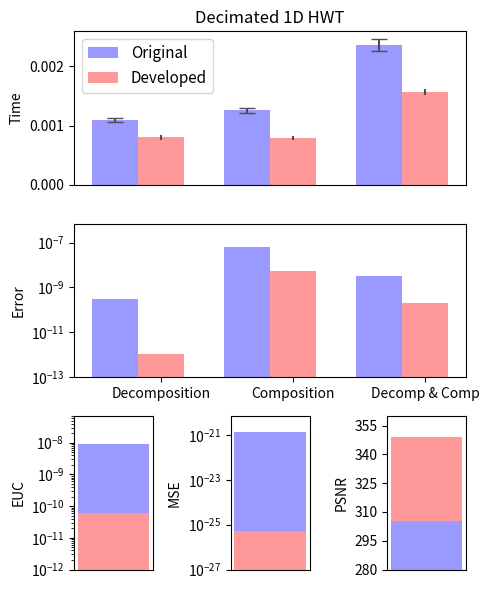

Write Python code to recreate this figure.
"""
Bar chart demo with pairs of bars grouped for easy comparison.
"""
import numpy as np
import matplotlib.pyplot as plt


n_groups = 3

# fig, ax = plt.subplots(nrows=3, sharex=True, figsize=(5, 6))
fig = plt.figure(figsize=(5, 6))
fig.subplots_adjust(hspace=0.01)

ax = []

ax.append(fig.add_subplot(311))
ax.append(fig.add_subplot(312, sharex=ax[0]))
ax.append(fig.add_subplot(337))
ax.append(fig.add_subplot(338))
ax.append(fig.add_subplot(339))

index = np.arange(n_groups)
bar_width = 0.35

opacity = 1.0
rcolor = (1.0, 0.6, 0.6)
bcolor = (0.6, 0.6, 1.0)
error_config = {'ecolor': '0.3'}

plt.sca(ax[0])

original = (0.00109071, 0.00125803, 0.00236344)
std_ori = (3.71057e-005, 4.4377e-005, 0.000101865)

developed = (0.000805147, 0.00079437, 0.00157319)
std_dev = (4.34346e-005, 2.91344e-005, 5.13007e-005)

plt.ylabel('Time')
plt.title('Decimated 1D HWT')
plt.xticks(index + bar_width, ('Decomposition', 'Composition', 'Decomp & Comp'))
ax[0].xaxis.set_visible(False)

rects1 = ax[0].bar(index, original, bar_width,
                 alpha=opacity,
                 color=bcolor,
                 yerr=std_ori,
                 error_kw=error_config,
                 capsize=6.0,
                 label='Original')

rects2 = ax[0].bar(index + bar_width, developed, bar_width,
                 alpha=opacity,
                 color=rcolor,
                 yerr=std_dev,
                 error_kw=error_config,
                 label='Developed')

plt.legend(loc='upper left', prop={'size':11})

plt.sca(ax[1])

originalError = (3.128662E-010, 6.332994E-008, 3.405148E-009)
developedError = (1.136868E-012, 5.587935E-009, 2.110028E-010)

plt.ylabel('Error')
plt.xticks(index + bar_width, ('Decomposition', 'Composition', 'Decomp & Comp'))
plt.ylim([1.000000E-013,7.000000E-007])
plt.yscale('log')

rectError1 = ax[1].bar(index, originalError, bar_width,
                 alpha=opacity,
                 color=bcolor,
                 #yerr=std_ori,
                 error_kw=error_config,
                 label='Original')

rectError2 = ax[1].bar(index + bar_width, developedError, bar_width,
                 alpha=opacity,
                 color=rcolor,
                 #yerr=std_ori,
                 error_kw=error_config,
                 label='Developed')

plt.sca(ax[2])

oriEUC = (9.21961e-009)
devEUC = (5.93178e-011)

plt.ylabel('EUC')
plt.xticks(np.arange(0))
plt.ylim([1.000000E-012,7.000000E-008])
plt.yscale('log')

rectEUC1 = ax[2].bar(1, oriEUC, bar_width,
                 alpha=opacity,
                 color=bcolor,
                 #yerr=std_ori,
                 #error_kw=error_config,
                 label='Original')

rectEUC2 = ax[2].bar(1, devEUC, bar_width,
                 alpha=opacity,
                 color=rcolor,
                 #yerr=std_ori,
                 #error_kw=error_config,
                 label='Original')

plt.sca(ax[3])

oriMSE = (1.29702e-021)
devMSE = (5.36896e-026)

ylim = [1.000000E-027,7.000000E-021]

plt.ylabel('MSE')
plt.xticks(np.arange(0))
plt.ylim(ylim)
plt.yscale('log')

rectMSE1 = ax[3].bar(1, oriMSE, bar_width,
                 alpha=opacity,
                 color=bcolor,
                 #yerr=std_ori,
                 #error_kw=error_config,
                 label='Original')

rectMSE2 = ax[3].bar(1, devMSE, bar_width,
                 alpha=opacity,
                 color=rcolor,
                 #yerr=std_ori,
                 #error_kw=error_config,
                 label='Original')

plt.sca(ax[4])

oriPSNR = (305.2)
devPSNR = (349.031)

ylim = [280,360]

plt.ylabel('PSNR')
plt.xticks(np.arange(0))
plt.ylim(ylim)
plt.yticks(np.arange(min(ylim), max(ylim), 15.0))
#plt.yscale('log')

rectPSNR2 = ax[4].bar(1, devPSNR, bar_width,
                 alpha=opacity,
                 color=rcolor,
                 #yerr=std_ori,
                 #error_kw=error_config,
                 label='Original')

rectPSNR1 = ax[4].bar(1, oriPSNR, bar_width,
                 alpha=opacity,
                 color=bcolor,
                 #yerr=std_ori,
                 #error_kw=error_config,
                 label='Original')

plt.tight_layout()
plt.show()
